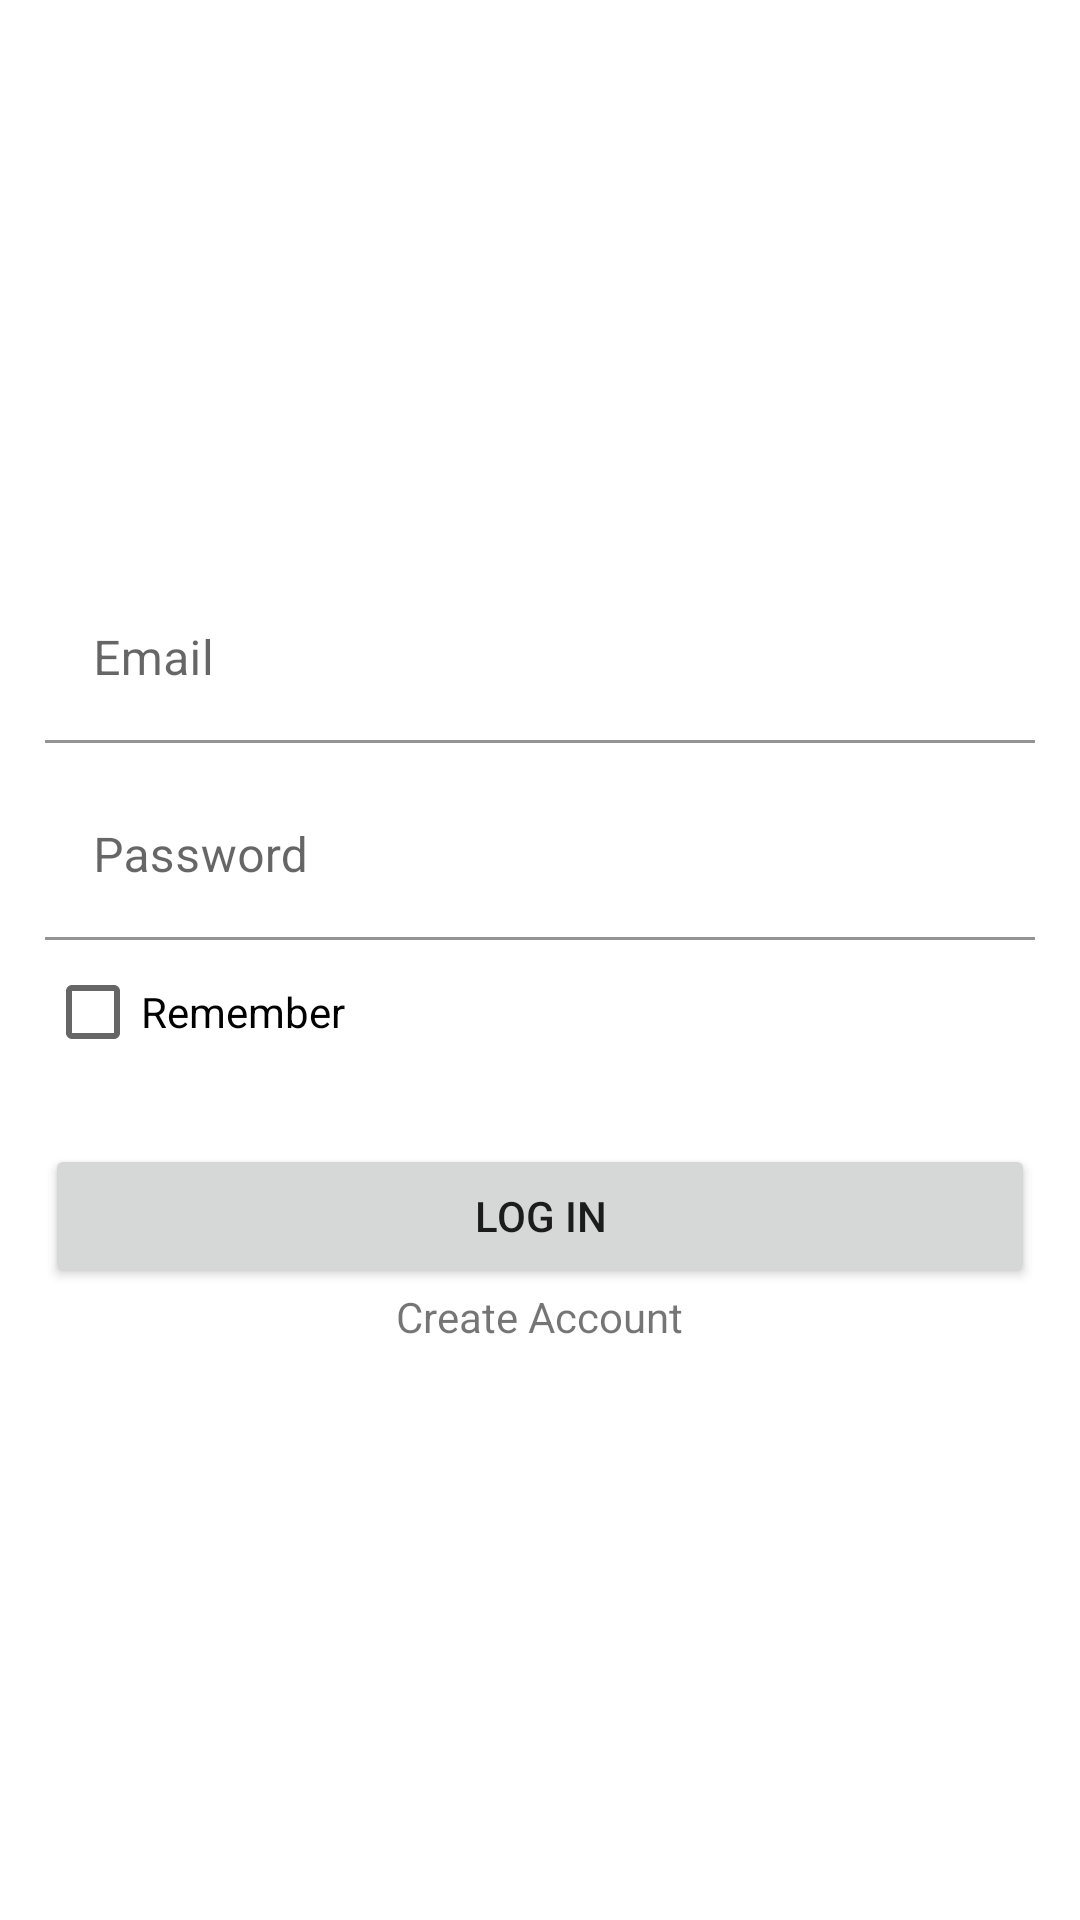

Reconstruct the res/layout file that produces this screen, plus the resources it refers to.
<!-- AndroidManifest.xml: application theme Theme.ProjetoIntegradorDigitalHouse04 -->
<!-- res/layout/activity_login.xml -->
<?xml version="1.0" encoding="utf-8"?>
<androidx.constraintlayout.widget.ConstraintLayout xmlns:android="http://schemas.android.com/apk/res/android"
    xmlns:app="http://schemas.android.com/apk/res-auto"
    xmlns:tools="http://schemas.android.com/tools"
    android:layout_width="match_parent"
    android:layout_height="match_parent"
    tools:context=".ui.login.LoginActivity">

    <ImageView
        android:id="@+id/imageView2"
        android:layout_width="wrap_content"
        android:layout_height="wrap_content"
        app:layout_constraintBottom_toBottomOf="parent"
        app:layout_constraintEnd_toEndOf="parent"
        app:layout_constraintStart_toStartOf="parent"
        app:layout_constraintTop_toTopOf="parent"
        app:srcCompat="@drawable/splashfirebase" />

    <LinearLayout
        android:layout_width="match_parent"
        android:layout_height="wrap_content"
        android:layout_marginStart="5dp"
        android:layout_marginEnd="5dp"
        android:background="@drawable/round_white_login"
        android:orientation="vertical"
        app:layout_constraintBottom_toBottomOf="parent"
        app:layout_constraintEnd_toEndOf="parent"
        app:layout_constraintStart_toStartOf="parent"
        app:layout_constraintTop_toTopOf="parent"
        android:paddingHorizontal="10dp"
        android:paddingVertical="20dp"
        android:gravity="center">

        <com.google.android.material.textfield.TextInputLayout
            android:layout_width="match_parent"
            android:layout_height="wrap_content"
            android:hint="@string/email">
            <com.google.android.material.textfield.TextInputEditText
                android:layout_width="match_parent"
                android:layout_height="match_parent"
                android:background="@color/white"/>
        </com.google.android.material.textfield.TextInputLayout>

        <com.google.android.material.textfield.TextInputLayout
            android:layout_width="match_parent"
            android:layout_height="wrap_content"
            android:hint="@string/password"
            android:layout_marginTop="10dp">
            <com.google.android.material.textfield.TextInputEditText
                android:layout_width="match_parent"
                android:layout_height="match_parent"
                android:inputType="textPassword"
                android:background="@color/white"/>
        </com.google.android.material.textfield.TextInputLayout>

        <CheckBox
            android:id="@+id/checkBox"
            android:layout_width="match_parent"
            android:layout_height="wrap_content"
            android:text="@string/remember" />

        <Button
            android:id="@+id/login"
            android:layout_width="match_parent"
            android:layout_height="wrap_content"
            android:text="@string/log_in"
            android:layout_marginTop="20dp"/>

        <TextView
            android:id="@+id/signup"
            android:layout_width="wrap_content"
            android:layout_height="wrap_content"
            android:text="@string/create_account" />
    </LinearLayout>
</androidx.constraintlayout.widget.ConstraintLayout>
<!-- resources referenced by this layout -->
<resources>
  <color name="white">#FFFFFFFF</color>
  <string name="create_account">Create Account</string>
  <string name="email">Email</string>
  <string name="log_in">Log In</string>
  <string name="password">Password</string>
  <string name="remember">Remember</string>
  <style name="Theme.ProjetoIntegradorDigitalHouse04" parent="Theme.MaterialComponents.DayNight.NoActionBar">
          
          <item name="colorPrimary">@color/purple_500</item>
          <item name="colorPrimaryVariant">@color/purple_700</item>
          <item name="colorOnPrimary">@color/white</item>
          
          <item name="colorSecondary">@color/teal_200</item>
          <item name="colorSecondaryVariant">@color/teal_700</item>
          <item name="colorOnSecondary">@color/black</item>
          
          <item name="android:statusBarColor" tools:targetApi="l">?attr/colorPrimaryVariant</item>
          
      </style>
  <color name="purple_500">#ff5252</color>
  <color name="purple_700">#ff5252</color>
  <color name="teal_200">#ff5252</color>
  <color name="teal_700">#FF018786</color>
  <color name="black">#FF000000</color>
</resources>
